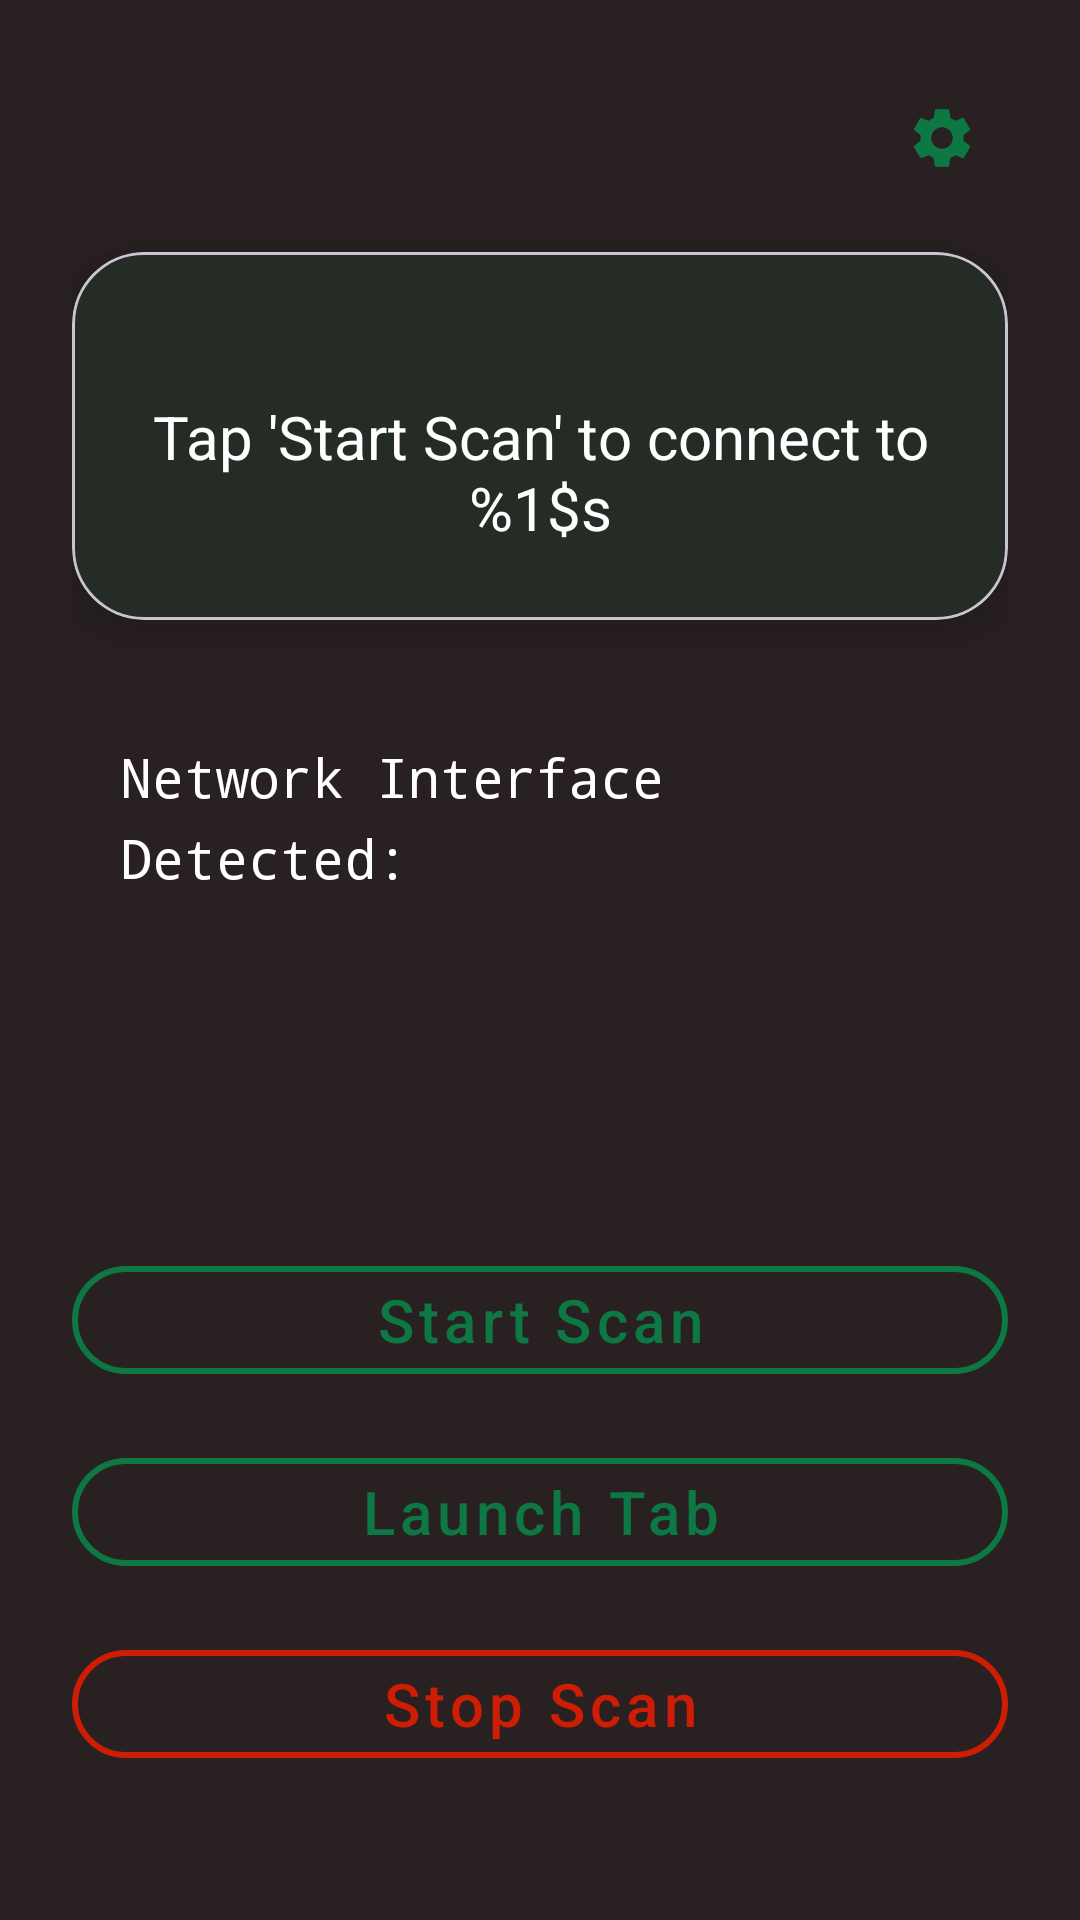

The Android layout XML behind this screen, and the referenced resources:
<!-- AndroidManifest.xml: application theme Theme.PortVoy -->
<!-- res/layout/activity_main.xml -->
<?xml version="1.0" encoding="utf-8"?>
<LinearLayout
    xmlns:android="http://schemas.android.com/apk/res/android"
    xmlns:app="http://schemas.android.com/apk/res-auto"
    android:layout_width="match_parent"
    android:layout_height="match_parent"
    android:orientation="vertical"
    android:padding="24dp"
    android:background="@color/colorSurface">

    
    <LinearLayout
        android:layout_width="match_parent"
        android:layout_height="wrap_content"
        android:orientation="horizontal"
        android:gravity="end"
        android:layout_marginBottom="16dp">

        
        <ImageButton
            android:id="@+id/settingsButton"
            android:layout_width="wrap_content"
            android:layout_height="wrap_content"
            android:background="?attr/selectableItemBackgroundBorderless"
            android:src="@drawable/ic_settings"
            android:contentDescription="@string/settings_description"
            android:padding="10dp"
            app:tint="@color/colorPrimary" />
    </LinearLayout>

    
    <com.google.android.material.card.MaterialCardView
        android:layout_width="match_parent"
        android:layout_height="wrap_content"
        app:cardCornerRadius="24dp"
        app:cardElevation="12dp"
        android:layout_marginBottom="24dp"
        app:cardBackgroundColor="@color/colorSurface">

        <LinearLayout
            android:layout_width="match_parent"
            android:layout_height="wrap_content"
            android:padding="24dp"
            android:orientation="vertical"
            android:gravity="center">

            
            <ProgressBar
                android:id="@+id/progressBar"
                style="?android:attr/progressBarStyleLarge"
                android:layout_width="80dp"
                android:layout_height="80dp"
                android:indeterminateTint="@color/colorSecondary"
                android:visibility="gone" />

            
            <ImageView
                android:id="@+id/statusImageView"
                android:layout_width="80dp"
                android:layout_height="80dp"
                android:visibility="gone"
                android:layout_marginTop="16dp"
                android:contentDescription="@string/status_image_description" />

            <TextView
                android:id="@+id/statusTextView"
                android:layout_width="wrap_content"
                android:layout_height="wrap_content"
                android:paddingTop="24dp"
                android:text="@string/tap_start_scan"
                android:textSize="20sp"
                android:textColor="@color/white"
                android:gravity="center" />
        </LinearLayout>
    </com.google.android.material.card.MaterialCardView>

    
    <ScrollView
        android:id="@+id/scrollView"
        android:layout_width="match_parent"
        android:layout_height="0dp"
        android:layout_weight="1"
        android:padding="16dp"
        app:backgroundTint="@color/colorSurface">

        <TextView
            android:id="@+id/logTextView"
            android:layout_width="match_parent"
            android:layout_height="wrap_content"
            android:text="@string/network_interface_detected"
            android:textSize="18sp"
            android:textColor="@color/white"
            android:lineSpacingExtra="6dp"
            android:fontFamily="monospace"/>
    </ScrollView>

    
    <com.google.android.material.button.MaterialButton
        android:id="@+id/refreshButton"
        android:layout_width="match_parent"
        android:layout_height="wrap_content"
        android:text="@string/start_scan"
        android:textAllCaps="false"
        android:textSize="20sp"
        style="@style/Widget.MaterialComponents.Button.OutlinedButton"
        app:cornerRadius="24dp"
        app:strokeColor="@color/colorPrimary"
        app:strokeWidth="2dp"
        android:textColor="@color/colorPrimary"
        android:layout_marginBottom="16dp" />


    
    <com.google.android.material.button.MaterialButton
        android:id="@+id/openTabButton"
        android:layout_width="match_parent"
        android:layout_height="wrap_content"
        android:text="@string/launch_tab"
        android:textAllCaps="false"
        android:textSize="20sp"
        style="@style/Widget.MaterialComponents.Button.OutlinedButton"
        app:cornerRadius="24dp"
        app:strokeColor="@color/colorPrimary"
        app:strokeWidth="2dp"
        android:textColor="@color/colorPrimary"
        android:layout_marginBottom="16dp" />

    
    <com.google.android.material.button.MaterialButton
        android:id="@+id/stopButton"
        android:layout_width="match_parent"
        android:layout_height="wrap_content"
        android:text="@string/stop_scan"
        android:textAllCaps="false"
        android:textSize="20sp"
        style="@style/Widget.MaterialComponents.Button.OutlinedButton"
        app:cornerRadius="24dp"
        app:strokeColor="@color/colorAccent"
        app:strokeWidth="2dp"
        android:textColor="@color/colorAccent"
        android:layout_marginBottom="24dp" />

</LinearLayout>
<!-- resources referenced by this layout -->
<resources>
  <color name="colorAccent">#cf1d05</color>
  <color name="colorPrimary">#0e7845</color>
  <color name="colorSecondary">#da7026</color>
  <color name="colorSurface">#292121</color>
  <color name="white">#FFFFFF</color>
  <!-- drawable ic_settings (drawable) -->
  <vector xmlns:android="http://schemas.android.com/apk/res/android" android:height="24dp" android:tint="#FDFDFD" android:viewportHeight="24" android:viewportWidth="24" android:width="24dp">
  
      <path android:fillColor="@android:color/white" android:pathData="M19.14,12.94c0.04,-0.3 0.06,-0.61 0.06,-0.94c0,-0.32 -0.02,-0.64 -0.07,-0.94l2.03,-1.58c0.18,-0.14 0.23,-0.41 0.12,-0.61l-1.92,-3.32c-0.12,-0.22 -0.37,-0.29 -0.59,-0.22l-2.39,0.96c-0.5,-0.38 -1.03,-0.7 -1.62,-0.94L14.4,2.81c-0.04,-0.24 -0.24,-0.41 -0.48,-0.41h-3.84c-0.24,0 -0.43,0.17 -0.47,0.41L9.25,5.35C8.66,5.59 8.12,5.92 7.63,6.29L5.24,5.33c-0.22,-0.08 -0.47,0 -0.59,0.22L2.74,8.87C2.62,9.08 2.66,9.34 2.86,9.48l2.03,1.58C4.84,11.36 4.8,11.69 4.8,12s0.02,0.64 0.07,0.94l-2.03,1.58c-0.18,0.14 -0.23,0.41 -0.12,0.61l1.92,3.32c0.12,0.22 0.37,0.29 0.59,0.22l2.39,-0.96c0.5,0.38 1.03,0.7 1.62,0.94l0.36,2.54c0.05,0.24 0.24,0.41 0.48,0.41h3.84c0.24,0 0.44,-0.17 0.47,-0.41l0.36,-2.54c0.59,-0.24 1.13,-0.56 1.62,-0.94l2.39,0.96c0.22,0.08 0.47,0 0.59,-0.22l1.92,-3.32c0.12,-0.22 0.07,-0.47 -0.12,-0.61L19.14,12.94zM12,15.6c-1.98,0 -3.6,-1.62 -3.6,-3.6s1.62,-3.6 3.6,-3.6s3.6,1.62 3.6,3.6S13.98,15.6 12,15.6z"/>
  
  </vector>
  <string name="launch_tab">Launch Tab</string>
  <string name="network_interface_detected">Network Interface Detected:</string>
  <string name="settings_description">Settings</string>
  <string name="start_scan">Start Scan</string>
  <string name="status_image_description">Status Image</string>
  <string name="stop_scan">Stop Scan</string>
  <string name="tap_start_scan">Tap \'Start Scan\' to connect to %1$s</string>
  <style name="Theme.PortVoy" parent="Base.Theme.PortVoy" />
  <style name="Base.Theme.PortVoy" parent="Theme.Material3.DayNight.NoActionBar">
          
          
          <item name="colorPrimary">@color/colorPrimary</item>
          <item name="colorPrimaryVariant">@color/colorPrimaryVariant</item>
          <item name="colorOnPrimary">@color/colorOnPrimary</item>
  
          
          <item name="colorSecondary">@color/colorSecondary</item>
          <item name="colorSecondaryVariant">@color/colorSecondaryVariant</item>
          <item name="colorOnSecondary">@color/colorOnSecondary</item>
  
          
          <item name="android:colorBackground">@color/colorBackground</item>
          <item name="colorSurface">@color/colorSurface</item>
          <item name="colorOnSurface">@color/colorOnSurface</item>
  
          
          <item name="android:textColor">@color/colorOnSurface</item>
  
          
          <item name="android:statusBarColor">@color/colorPrimaryDark</item>
          <item name="android:windowLightStatusBar">false</item>
      </style>
  <color name="colorPrimaryVariant">#0a5a32</color>
  <color name="colorOnPrimary">#FFFFFF</color>
  <color name="colorSecondaryVariant">#bf5d1e</color>
  <color name="colorOnSecondary">#FFFFFF</color>
  <color name="colorBackground">#151414</color>
  <color name="colorOnSurface">#FFFFFF</color>
  <color name="colorPrimaryDark">#292121</color>
</resources>
